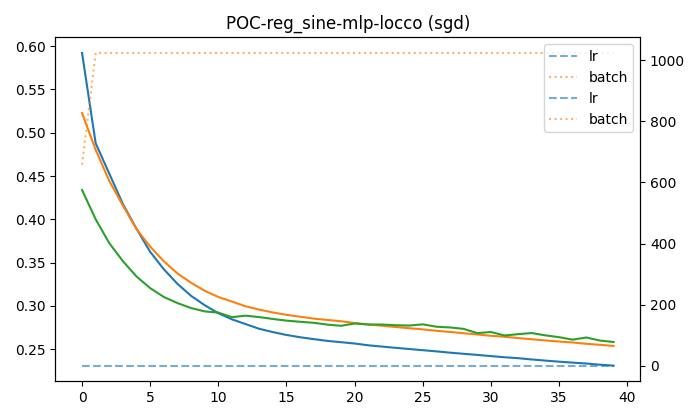

The file beside this chart, header and first rows:
batch, epoch, lr, test_loss, test_rmse, train_loss, train_rmse, val_loss, val_rmse
658, 0, 0.01, 0.4339, 0.6587, 0.5921, 0.7695, 0.5228, 0.723
1024, 1, 0.01, 0.4001, 0.6325, 0.4878, 0.6984, 0.4802, 0.693
1024, 2, 0.01, 0.3725, 0.6103, 0.4527, 0.6728, 0.4443, 0.6666
1024, 3, 0.01, 0.3517, 0.593, 0.4176, 0.6462, 0.4159, 0.6449
1024, 4, 0.01, 0.334, 0.5779, 0.389, 0.6237, 0.3886, 0.6234
1024, 5, 0.01, 0.3206, 0.5662, 0.3625, 0.602, 0.3685, 0.6071
1024, 6, 0.01, 0.3104, 0.5571, 0.3424, 0.5852, 0.3516, 0.593
1024, 7, 0.01, 0.3034, 0.5508, 0.3256, 0.5706, 0.3376, 0.581
1024, 8, 0.01, 0.2976, 0.5455, 0.3117, 0.5583, 0.3268, 0.5717
1024, 9, 0.01, 0.2938, 0.542, 0.3009, 0.5485, 0.3176, 0.5635
1024, 10, 0.01, 0.2923, 0.5407, 0.2917, 0.5401, 0.3104, 0.5572
1024, 11, 0.01, 0.2871, 0.5358, 0.2846, 0.5335, 0.3051, 0.5524
1024, 12, 0.01, 0.2888, 0.5374, 0.2791, 0.5283, 0.2996, 0.5474
1024, 13, 0.01, 0.2872, 0.5359, 0.2737, 0.5231, 0.2959, 0.5439
1024, 14, 0.01, 0.285, 0.5339, 0.2699, 0.5195, 0.2925, 0.5408
1024, 15, 0.01, 0.2831, 0.5321, 0.2666, 0.5163, 0.2898, 0.5383
1024, 16, 0.01, 0.2818, 0.5308, 0.2639, 0.5137, 0.2876, 0.5363
1024, 17, 0.01, 0.2806, 0.5297, 0.2617, 0.5116, 0.2854, 0.5343
1024, 18, 0.01, 0.2785, 0.5277, 0.2597, 0.5096, 0.2839, 0.5328
1024, 19, 0.01, 0.2771, 0.5264, 0.2582, 0.5081, 0.2824, 0.5314
1024, 20, 0.01, 0.2798, 0.5289, 0.2567, 0.5066, 0.2803, 0.5294
1024, 21, 0.01, 0.2786, 0.5278, 0.2546, 0.5046, 0.2787, 0.5279
1024, 22, 0.01, 0.2786, 0.5278, 0.2532, 0.5031, 0.2772, 0.5265
1024, 23, 0.01, 0.2778, 0.5271, 0.2517, 0.5017, 0.2758, 0.5251
1024, 24, 0.01, 0.2774, 0.5267, 0.2503, 0.5003, 0.2743, 0.5238
1024, 25, 0.01, 0.2788, 0.528, 0.249, 0.499, 0.273, 0.5225
1024, 26, 0.01, 0.2761, 0.5254, 0.2476, 0.4976, 0.2714, 0.5209
1024, 27, 0.01, 0.2752, 0.5246, 0.2461, 0.4961, 0.27, 0.5196
1024, 28, 0.01, 0.2735, 0.523, 0.2448, 0.4948, 0.2686, 0.5182
1024, 29, 0.01, 0.2687, 0.5184, 0.2435, 0.4935, 0.2671, 0.5168
1024, 30, 0.01, 0.27, 0.5196, 0.2422, 0.4921, 0.2656, 0.5153
1024, 31, 0.01, 0.2659, 0.5157, 0.2408, 0.4907, 0.2645, 0.5143
1024, 32, 0.01, 0.2675, 0.5172, 0.2397, 0.4896, 0.263, 0.5128
1024, 33, 0.01, 0.2688, 0.5184, 0.2383, 0.4881, 0.2616, 0.5115
1024, 34, 0.01, 0.2661, 0.5158, 0.237, 0.4868, 0.2602, 0.5101
1024, 35, 0.01, 0.264, 0.5138, 0.2357, 0.4855, 0.259, 0.5089
1024, 36, 0.01, 0.2611, 0.511, 0.2346, 0.4844, 0.2579, 0.5078
1024, 37, 0.01, 0.2636, 0.5134, 0.2336, 0.4833, 0.2564, 0.5063
1024, 38, 0.01, 0.2601, 0.51, 0.2322, 0.4819, 0.2552, 0.5052
1024, 39, 0.01, 0.2584, 0.5084, 0.2311, 0.4808, 0.2539, 0.5039
